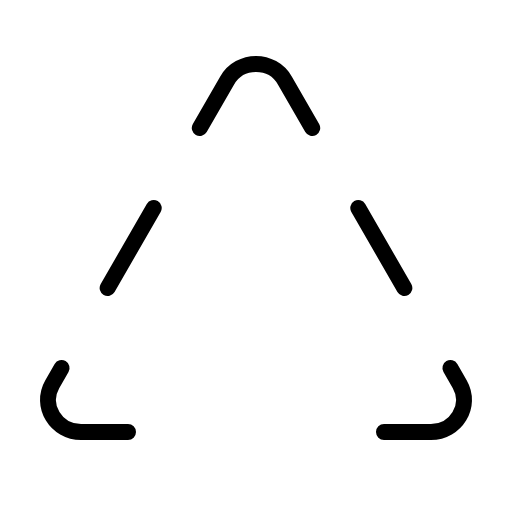
t = 0.00 s
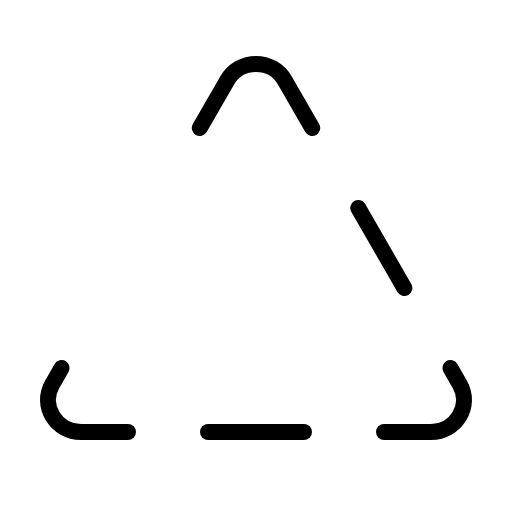
t = 1.50 s
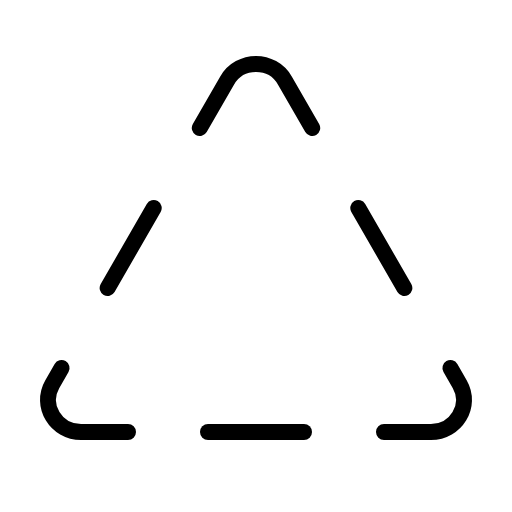
t = 1.88 s
t = 2.25 s: frame unchanged from t = 1.88 s, image omitted
t = 2.63 s: frame unchanged from t = 1.88 s, image omitted

The animated SVG that drew these frames (rendered in a browser with its animation timeline set to each time). Animation: 1 CSS @keyframes rule; one cycle of 3.00 s, repeats indefinitely.

<svg xmlns="http://www.w3.org/2000/svg" viewBox="0 0 256 256">
  <style>
    .draw-line {
      stroke-dasharray: 2000;
      stroke-dashoffset: 0;
    }
    svg:hover .draw-line {
      animation: phosphor-draw-in 1.5s ease-in-out infinite alternate;
    }
    @keyframes phosphor-draw-in {
      0%   { stroke-dashoffset: 2000; }
      100% { stroke-dashoffset: 0; }
    }
  </style><rect width="256" height="256" fill="none"/><line x1="152" y1="216" x2="104" y2="216" fill="none" stroke="currentColor" stroke-linecap="round" stroke-linejoin="round" stroke-width="8" class="draw-line" pathLength="1" style="animation-delay: 0s"/><path d="M225.21,184l4.66,8.09C236,202.79,228.08,216,215.46,216H192" fill="none" stroke="currentColor" stroke-linecap="round" stroke-linejoin="round" stroke-width="8" class="draw-line" pathLength="1" style="animation-delay: 0.3s"/><path d="M64,216H40.54C27.92,216,20,202.79,26.13,192.09L30.79,184" fill="none" stroke="currentColor" stroke-linecap="round" stroke-linejoin="round" stroke-width="8" class="draw-line" pathLength="1" style="animation-delay: 0.6s"/><line x1="179.14" y1="104" x2="202.18" y2="144" fill="none" stroke="currentColor" stroke-linecap="round" stroke-linejoin="round" stroke-width="8" class="draw-line" pathLength="1" style="animation-delay: 0.9s"/><path d="M99.89,64l13.7-23.78c6.3-11,22.52-11,28.82,0L156.11,64" fill="none" stroke="currentColor" stroke-linecap="round" stroke-linejoin="round" stroke-width="8" class="draw-line" pathLength="1" style="animation-delay: 1.2s"/><line x1="53.82" y1="144" x2="76.86" y2="104" fill="none" stroke="currentColor" stroke-linecap="round" stroke-linejoin="round" stroke-width="8" class="draw-line" pathLength="1" style="animation-delay: 1.5s"/></svg>
